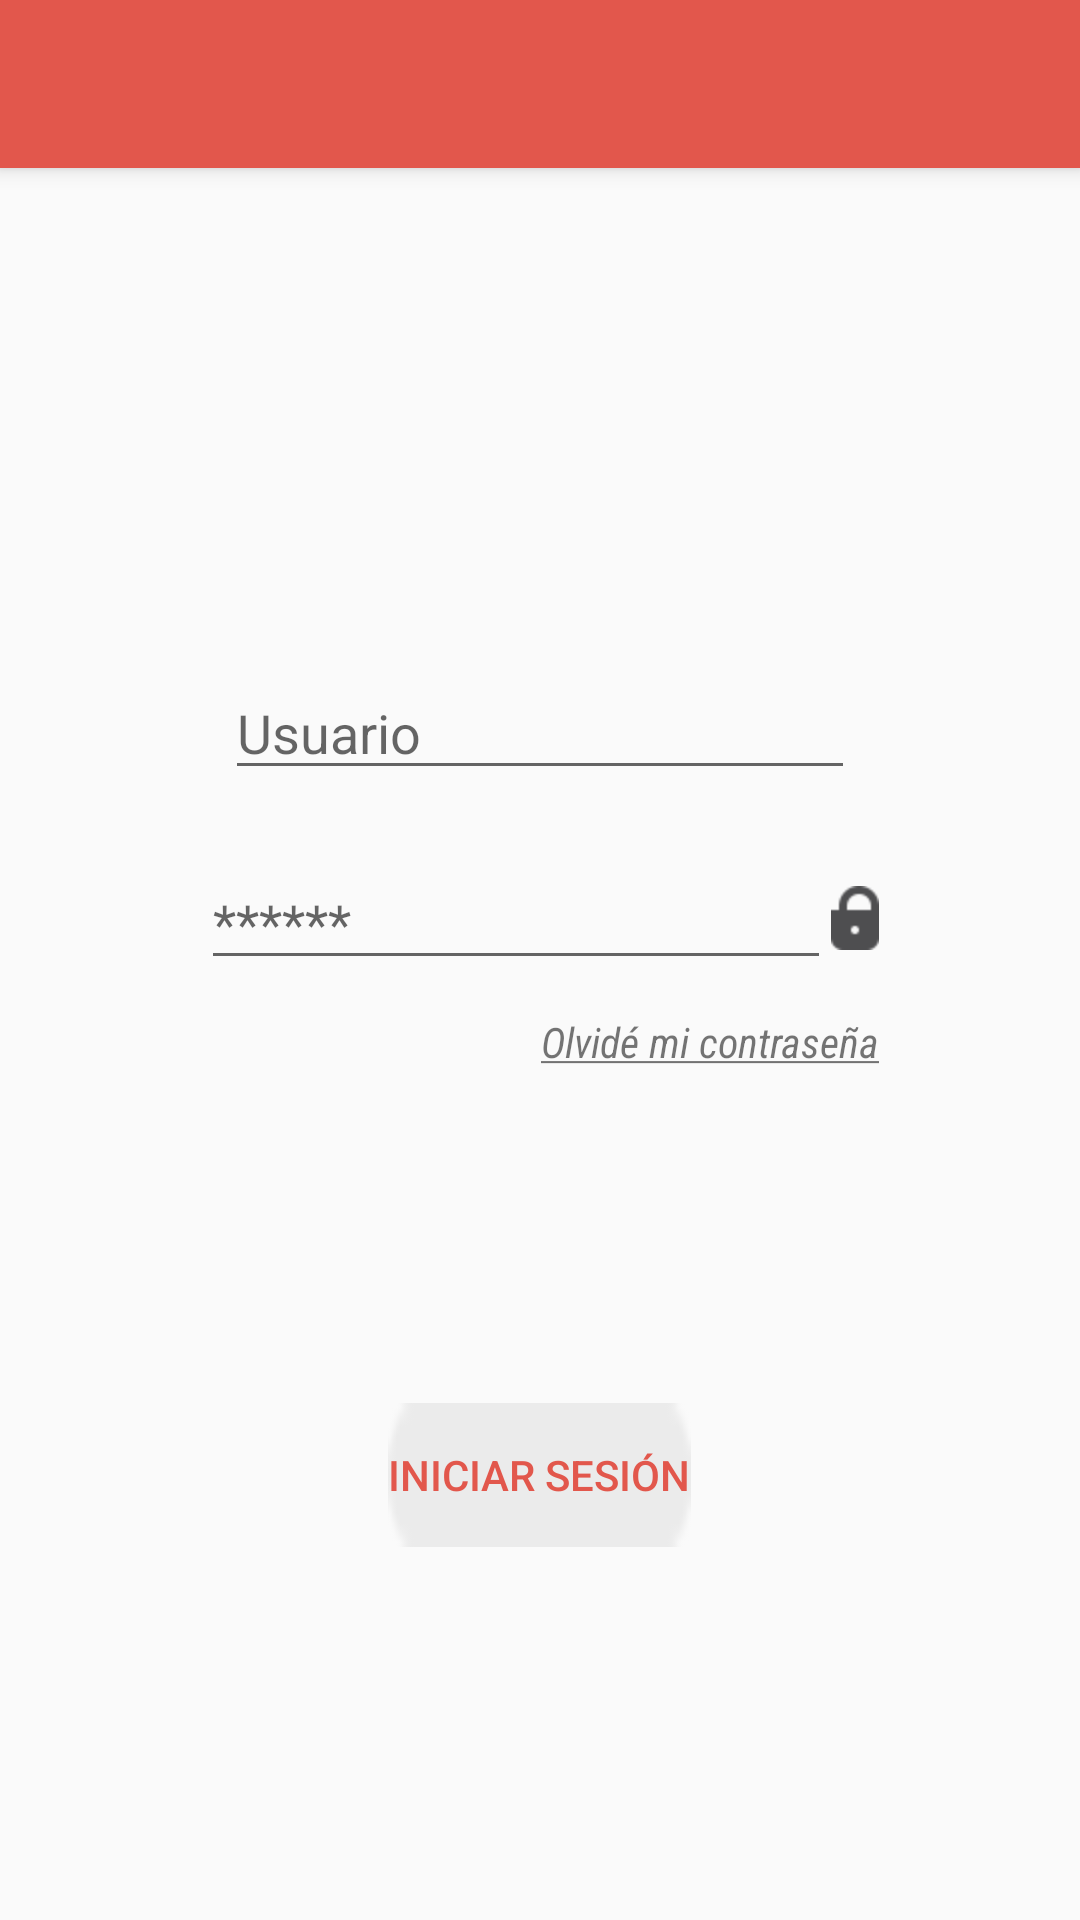

Here is an Android app screen rendered from its layout file. Give the layout XML and the strings, colors and styles it references.
<!-- AndroidManifest.xml: application theme MyMaterialTheme -->
<!-- res/layout/activity_main.xml -->
<android.support.design.widget.CoordinatorLayout xmlns:android="http://schemas.android.com/apk/res/android"
    xmlns:app="http://schemas.android.com/apk/res-auto"
    android:layout_width="match_parent"
    android:layout_height="match_parent">

    <android.support.design.widget.AppBarLayout
        android:layout_width="match_parent"
        android:layout_height="wrap_content"
        android:theme="@style/ThemeOverlay.AppCompat.Dark.ActionBar">

        <android.support.v7.widget.Toolbar
            android:id="@+id/toolbar"
            android:layout_width="match_parent"
            android:layout_height="wrap_content"
            android:background="@color/colorPrimary"
            app:layout_scrollFlags="scroll|enterAlways"
            app:popupTheme="@style/ThemeOverlay.AppCompat.Light" />
    </android.support.design.widget.AppBarLayout>

    <LinearLayout
        android:layout_width="match_parent"
        android:layout_height="match_parent"
        android:layout_marginTop="56dp"
        android:orientation="vertical">

        <ImageView
            android:id="@+id/logoSaludD"
            android:layout_width="wrap_content"
            android:layout_height="wrap_content"
            android:gravity="center_horizontal"
            android:layout_weight="2.5"
            android:layout_gravity="center_horizontal"
            app:srcCompat="@drawable/saludate_logo_400x100">
        </ImageView>

        <LinearLayout
            android:layout_width="wrap_content"
            android:layout_height="wrap_content"
            android:layout_gravity="center"
            android:gravity="center"
            android:orientation="vertical"
            android:layout_weight="2.5">
            <LinearLayout
                android:layout_width="wrap_content"
                android:layout_gravity="center"
                android:gravity="center"
                android:layout_weight="0.1"
                android:layout_height="wrap_content">
                <EditText
                    android:id="@+id/edtxtUser"
                    android:layout_width="wrap_content"
                    android:layout_height="wrap_content"
                    android:ems="10"
                    android:hint="@string/usuario"
                    android:inputType="textPersonName" />

                <ImageView
                    android:id="@+id/imageView9"
                    android:layout_width="wrap_content"
                    android:layout_height="wrap_content"
                    android:layout_gravity="center_vertical"
                    android:gravity="center_vertical"
                    app:srcCompat="@drawable/user4" />

            </LinearLayout>

            <LinearLayout
                android:layout_width="wrap_content"
                android:layout_gravity="center"
                android:gravity="center"
                android:layout_weight="0.1"
                android:layout_height="wrap_content">
                <EditText
                    android:id="@+id/edtxtPass"
                    android:layout_width="wrap_content"
                    android:layout_height="wrap_content"
                    android:ems="10"
                    android:hint="@string/password"
                    android:inputType="textPersonName" />

                <ImageView
                    android:id="@+id/imagePassword"
                    android:layout_width="wrap_content"
                    android:layout_height="wrap_content"
                    android:layout_gravity="center_vertical"
                    android:gravity="center_vertical"
                    app:srcCompat="@drawable/lock_fill" />
            </LinearLayout>
            <TextView
                android:id="@+id/txtOvidarContra"
                android:layout_width="wrap_content"
                android:layout_height="wrap_content"
                android:layout_gravity="right|end"
                android:gravity="right|end"
                android:autoLink="all"
                android:layout_weight="0.5"
                android:clickable="true"
                android:text="@string/OlvContra"
                android:textStyle="italic" />
        </LinearLayout>

        <LinearLayout
            android:layout_width="match_parent"
            android:layout_height="wrap_content"
            android:orientation="vertical"
            android:layout_weight="2"
            >
            <Button
                android:id="@+id/btnIniciarSesion"
                android:layout_width="wrap_content"
                android:layout_height="wrap_content"
                android:layout_gravity="center"
                android:gravity="center"
                android:background="@android:drawable/button_onoff_indicator_off"
                android:backgroundTint="@color/textColorPrimary"
                android:text="@string/iniciarSesion"
                android:textColor="@color/colorAccent">
            </Button>
        </LinearLayout>


    </LinearLayout>

</android.support.design.widget.CoordinatorLayout>
<!-- resources referenced by this layout -->
<resources>
  <color name="colorAccent">#e2574c</color>
  <color name="colorPrimary">#e2574c</color>
  <color name="textColorPrimary">#ebebeb</color>
  <!-- drawable lock_fill: png bitmap (drawable-hdpi, 664 bytes) -->
  <string name="OlvContra"><u>Olvidé mi contraseña</u></string>
  <string name="iniciarSesion">INICIAR SESIÓN</string>
  <string name="password">******</string>
  <string name="usuario">Usuario</string>
  <style name="MyMaterialTheme" parent="MyMaterialTheme.Base">
  
      </style>
  <style name="MyMaterialTheme.Base" parent="Theme.AppCompat.Light.DarkActionBar">
          <item name="windowNoTitle">true</item>
          <item name="windowActionBar">false</item>
          <item name="colorPrimary">@color/colorPrimary</item>
          <item name="colorPrimaryDark">@color/colorPrimaryDark</item>
          <item name="colorAccent">@color/colorAccent</item>
          <item name="android:textViewStyle">@style/RobotoTextViewStyle</item>
      </style>
  <color name="colorPrimaryDark">#ebebeb</color>
  <style name="RobotoTextViewStyle" parent="android:Widget.TextView">
          <item name="android:fontFamily">sans-serif-condensed</item>
      </style>
</resources>
